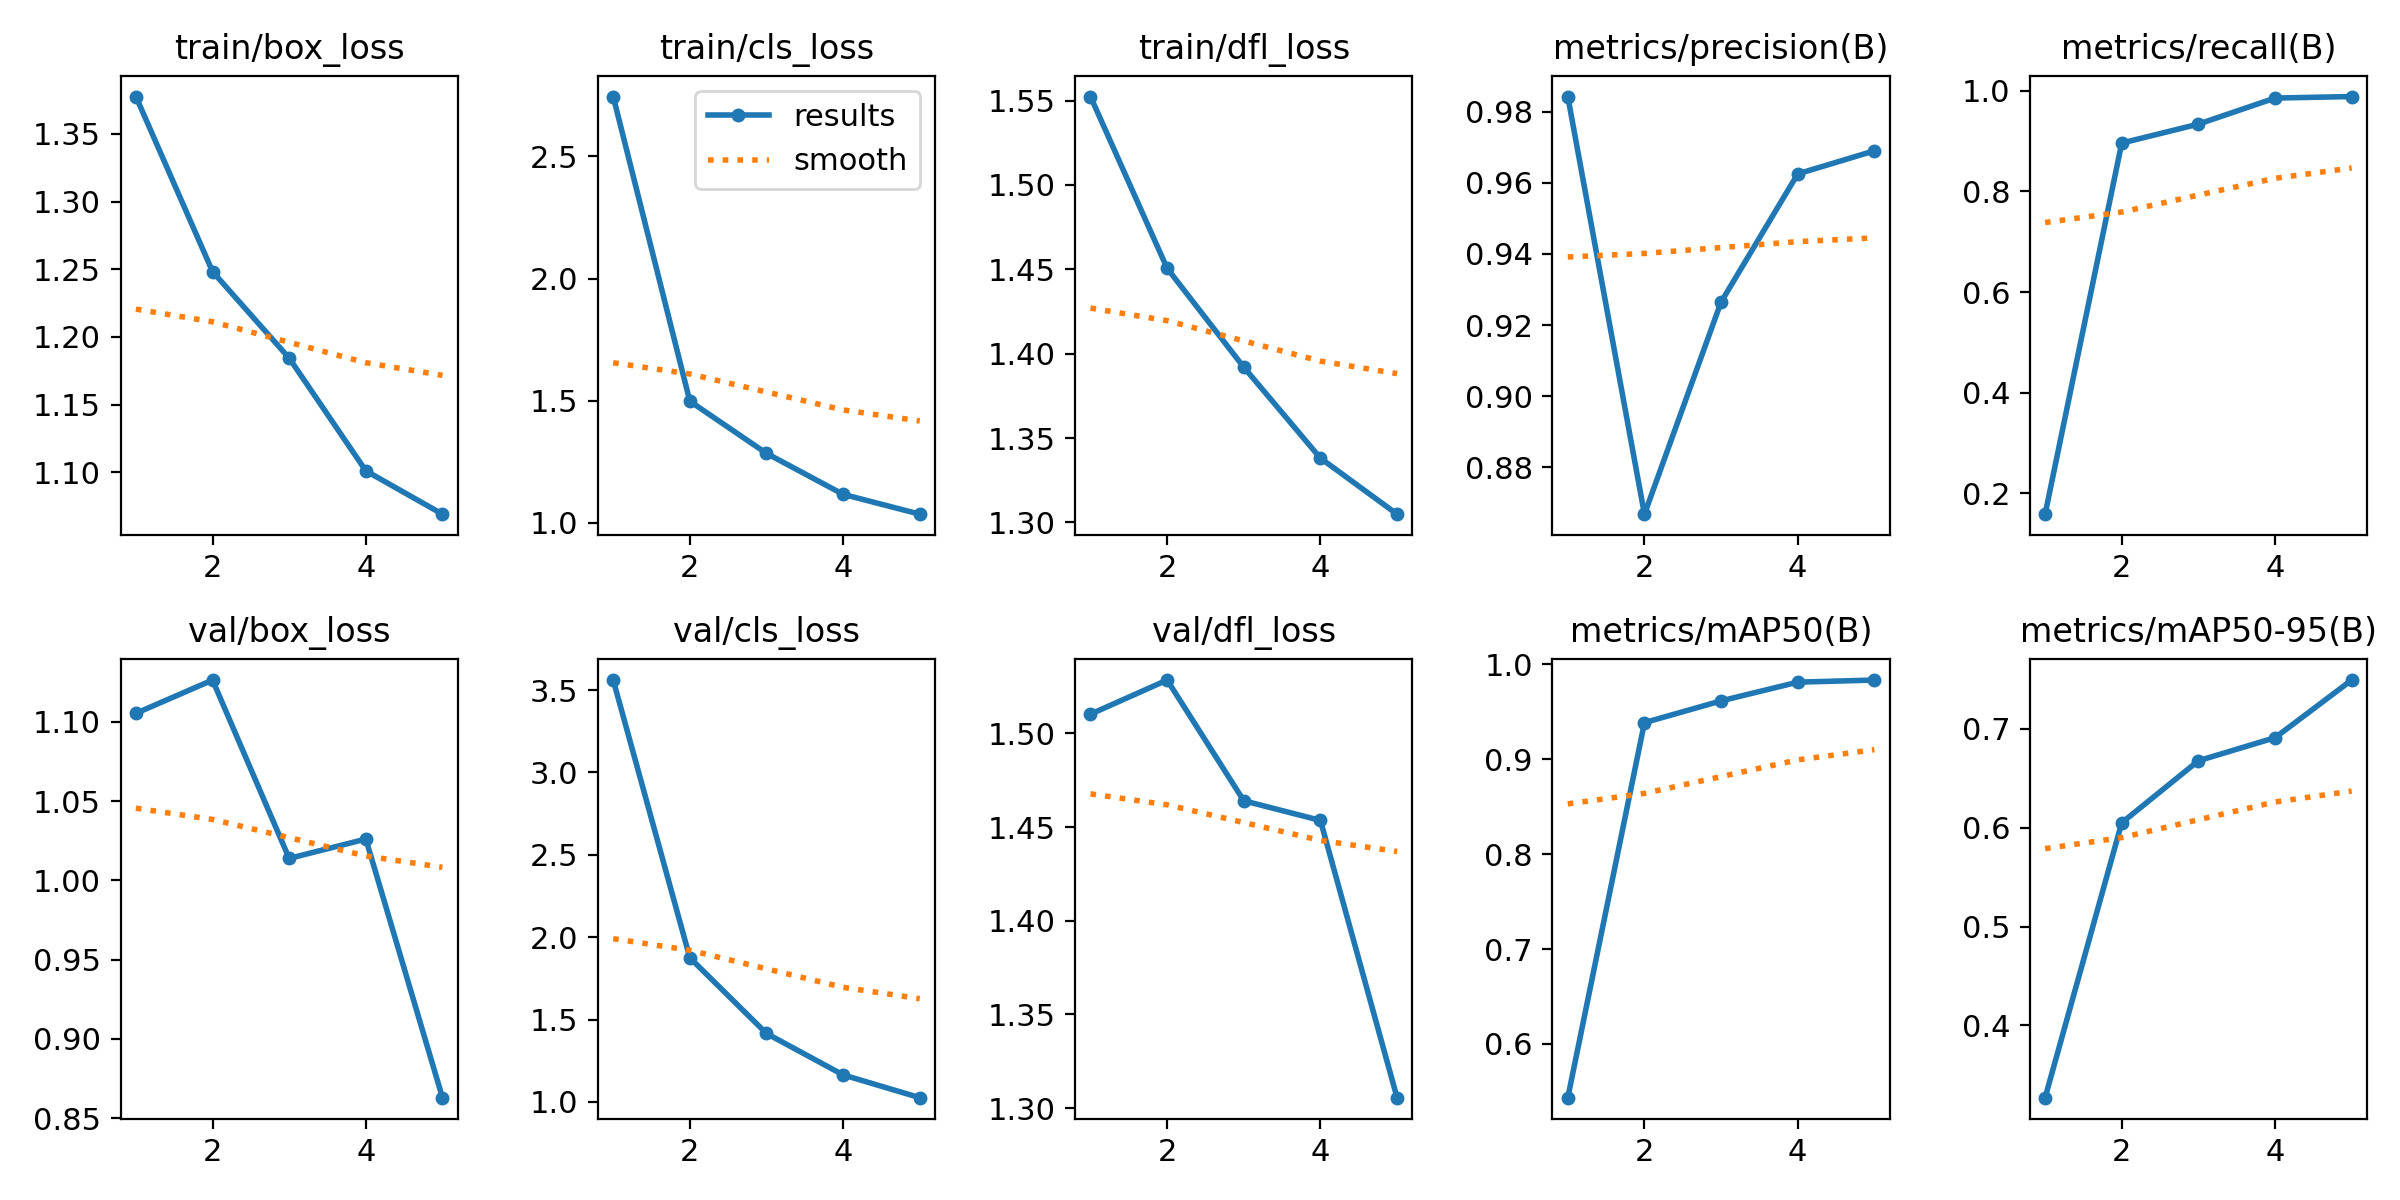

Values plotted in this chart, from the file beside it:
epoch, train/box_loss, train/cls_loss, train/dfl_loss, metrics/precision(B), metrics/recall(B), metrics/mAP50(B), metrics/mAP50-95(B), val/box_loss, val/cls_loss, val/dfl_loss, lr/pg0, lr/pg1, lr/pg2
1, 1.377, 2.745, 1.552, 0.9843, 0.1586, 0.5434, 0.3269, 1.105, 3.561, 1.51, 0.0003663, 0.0003663, 0.0003663
2, 1.248, 1.498, 1.451, 0.8668, 0.8962, 0.9387, 0.6049, 1.126, 1.875, 1.528, 0.0005908, 0.0005908, 0.0005908
3, 1.184, 1.284, 1.392, 0.9265, 0.9338, 0.9616, 0.6677, 1.014, 1.415, 1.464, 0.0006686, 0.0006686, 0.0006686
4, 1.101, 1.117, 1.338, 0.9625, 0.9856, 0.9813, 0.691, 1.026, 1.164, 1.454, 0.0004511, 0.0004511, 0.0004511
5, 1.069, 1.035, 1.305, 0.969, 0.9886, 0.9835, 0.7493, 0.8629, 1.026, 1.306, 0.0002311, 0.0002311, 0.0002311
